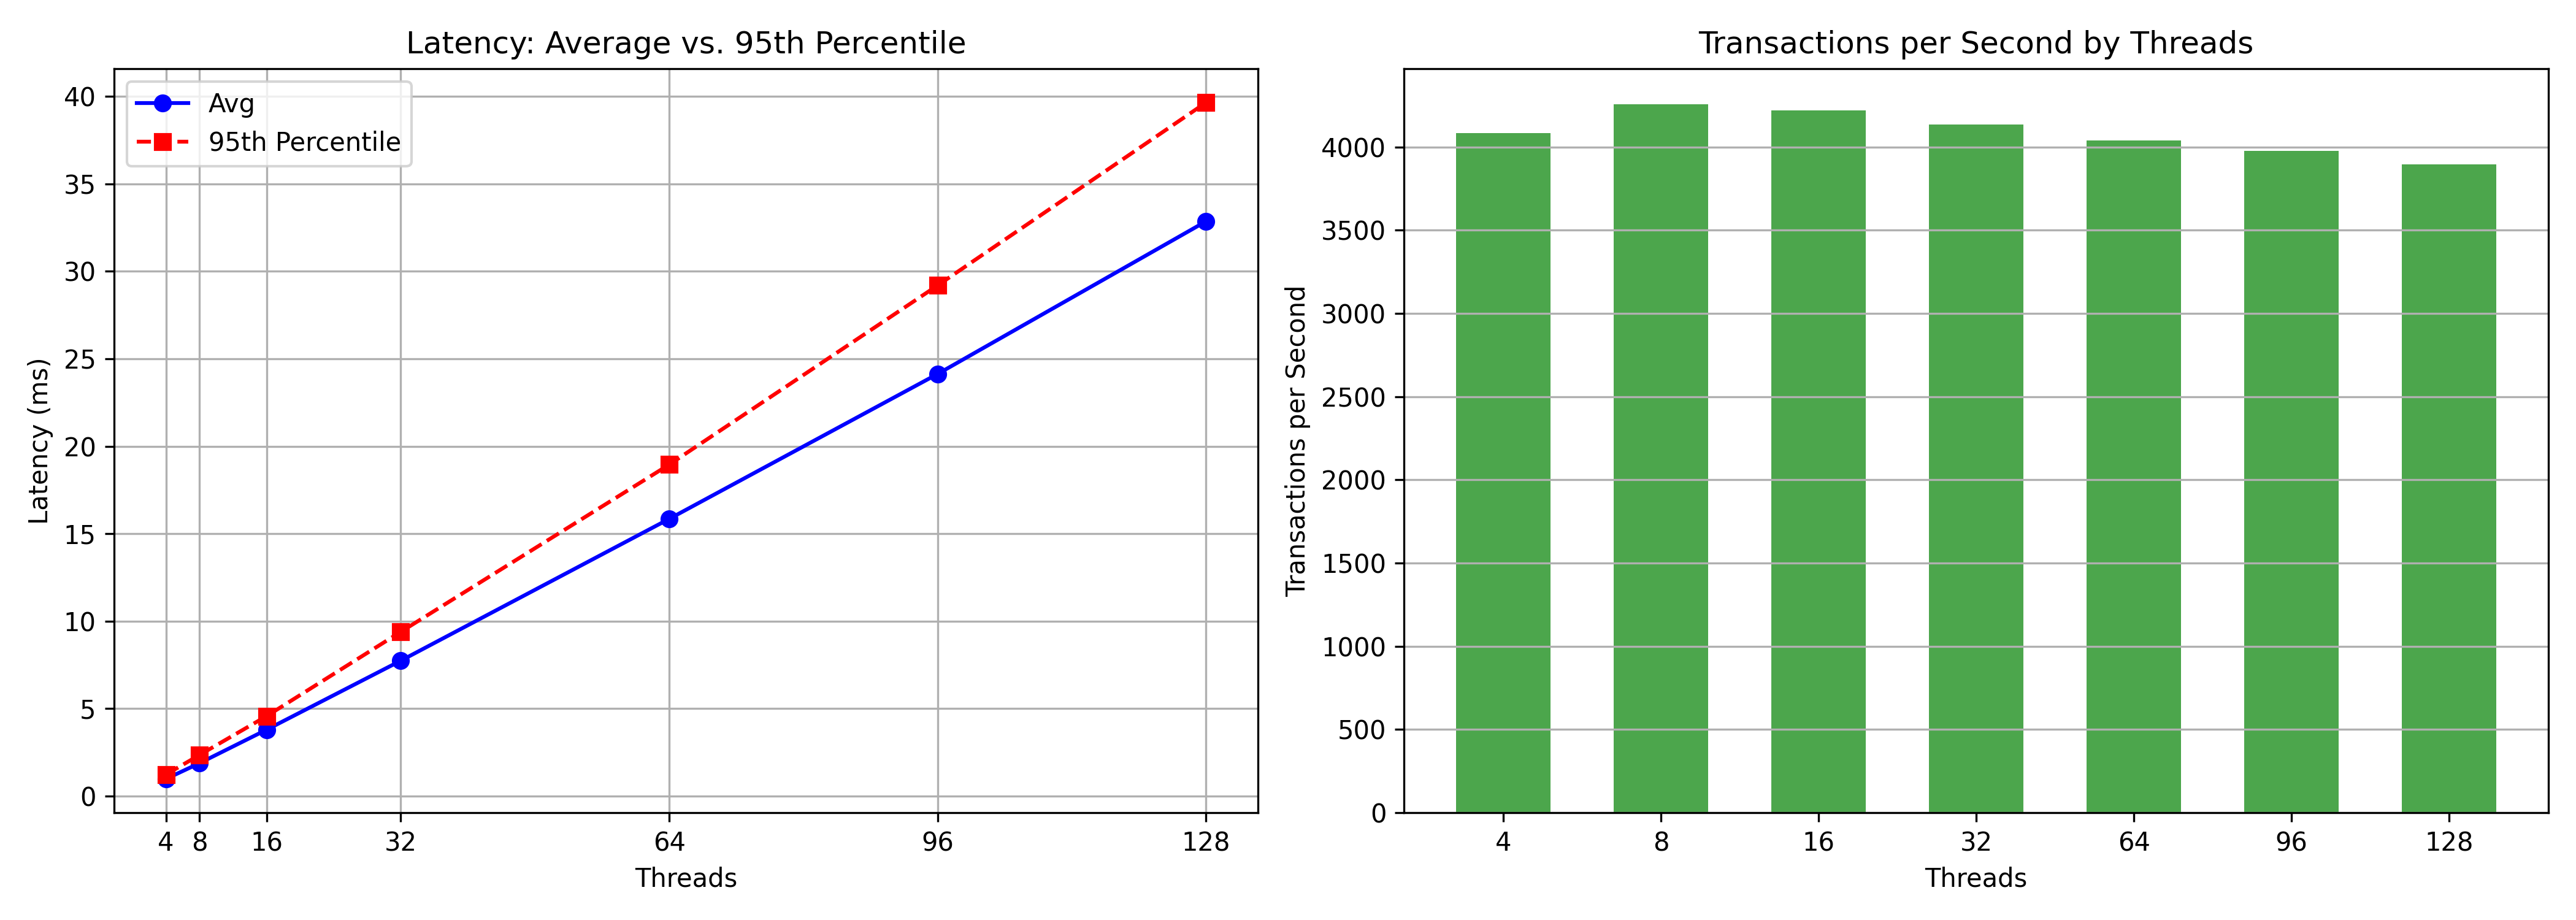

The data file committed next to this chart (first rows):
Threads, Avg, 95th, Transactions
4, 0.978, 1.227, 4086
8, 1.878, 2.347, 4258
16, 3.792, 4.569, 4219
32, 7.739, 9.389, 4134
64, 15.85, 18.95, 4038
96, 24.13, 29.19, 3978
128, 32.86, 39.65, 3895
